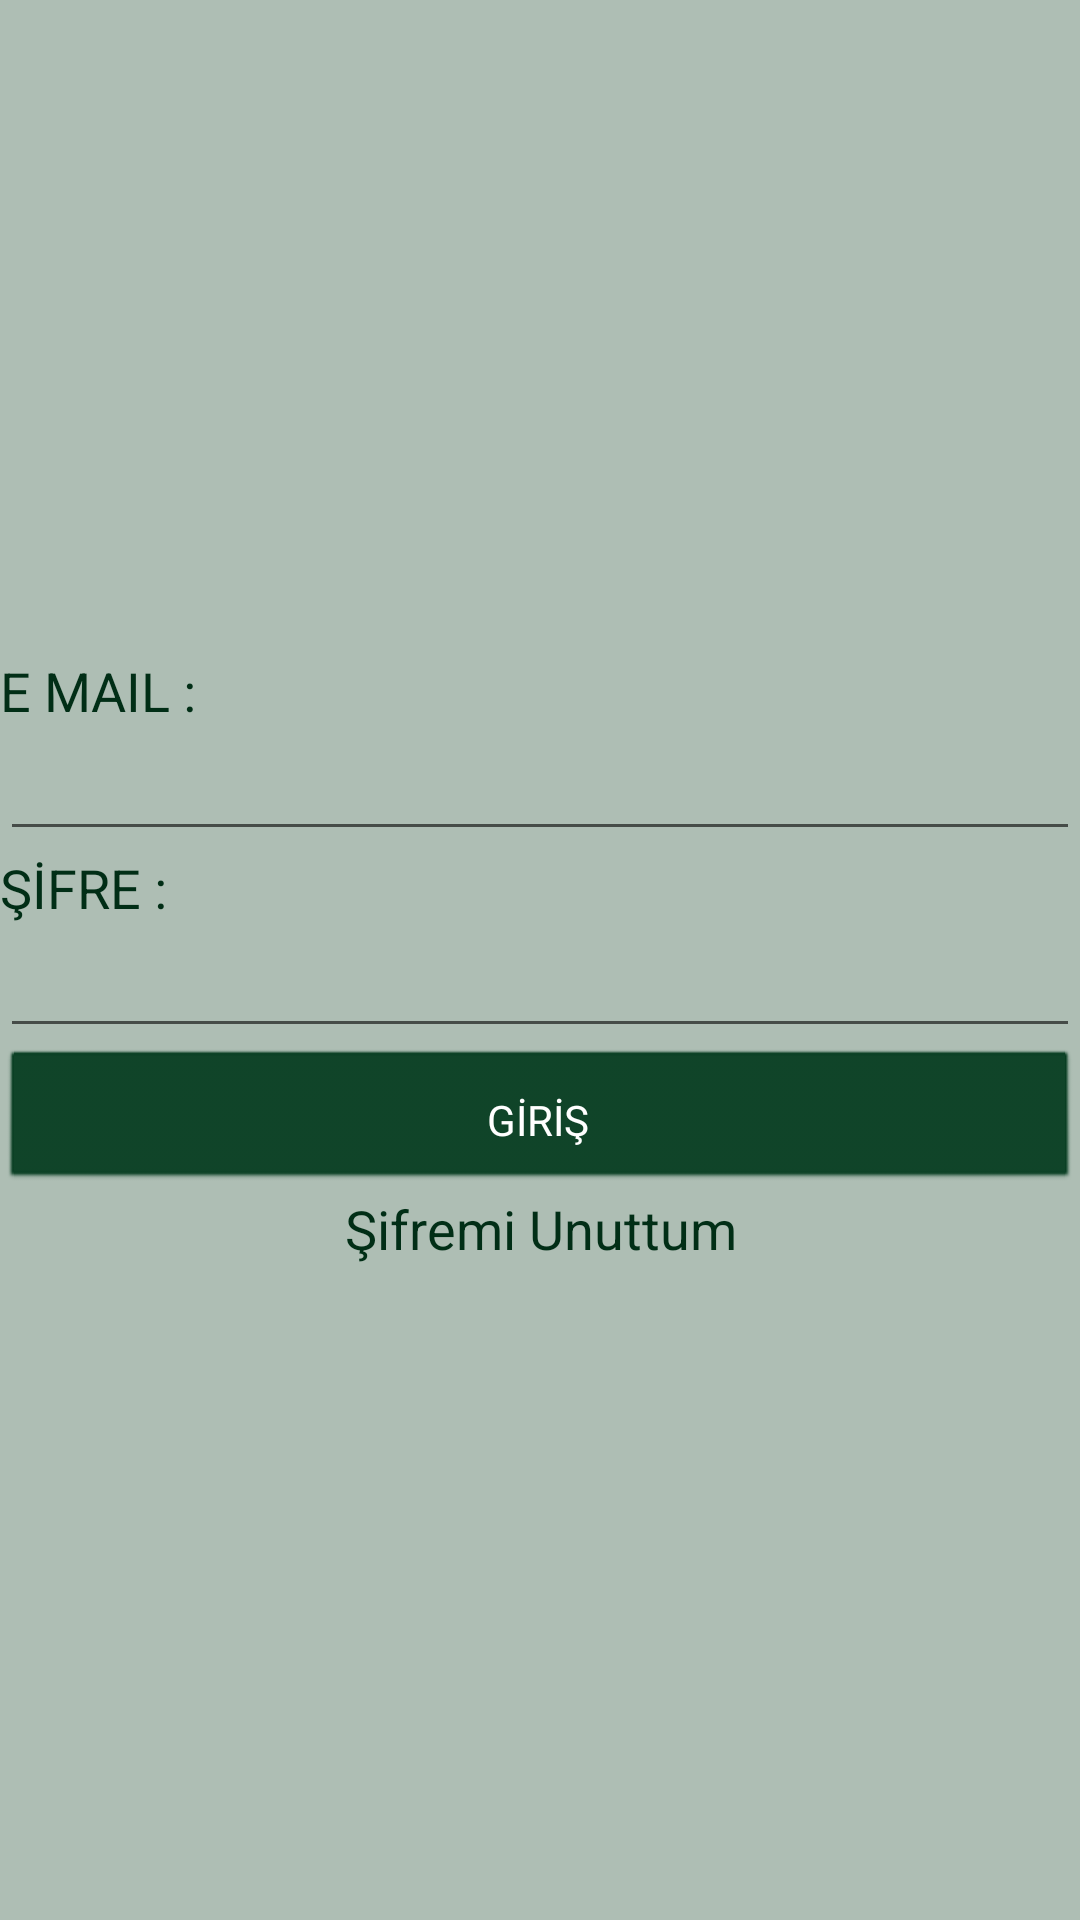

Layout XML and referenced resources for this Android screen:
<!-- AndroidManifest.xml: application theme AppTheme -->
<!-- res/layout/activity_giris.xml -->
<?xml version="1.0" encoding="utf-8"?>
<LinearLayout xmlns:android="http://schemas.android.com/apk/res/android"
    xmlns:app="http://schemas.android.com/apk/res-auto"
    xmlns:tools="http://schemas.android.com/tools"
    android:layout_width="match_parent"
    android:layout_height="match_parent"
    android:gravity="center"
    android:orientation="vertical"
    tools:context=".Giris">

    <TextView
        android:id="@+id/textviewGirisKullaniciadi"
        android:layout_width="match_parent"
        android:layout_height="wrap_content"
        android:text="@string/textviewGirisEmail"
        android:textAppearance="@style/Base.TextAppearance.AppCompat.Medium"
        android:textColor="#FF012E16" />


    <EditText
        android:id="@+id/edittextGirisKullaniciadi"
        android:layout_width="match_parent"
        android:layout_height="wrap_content"
        android:ems="10"
        android:inputType="textEmailAddress" />

    <TextView
        android:id="@+id/texttiewGirisSifre"
        android:layout_width="match_parent"
        android:layout_height="wrap_content"
        android:text="@string/texttiewGirisSifre"
        android:textAppearance="@style/Base.TextAppearance.AppCompat.Medium"
        android:textColor="#FF012E16"
        />

    <EditText
        android:id="@+id/edittextGirisSifre"
        android:layout_width="match_parent"
        android:layout_height="wrap_content"
        android:ems="10"
        android:inputType="textPassword" />

    <Button
        android:id="@+id/buttonGirisGiris"
        android:layout_width="match_parent"
        android:layout_height="wrap_content"
        android:text="@string/buttonGirisGiris"
        />

    <TextView
        android:id="@+id/textViewGirisSifremiUnuttum"
        android:layout_width="match_parent"
        android:layout_height="wrap_content"
        android:gravity="center"
        android:text="@string/textViewSifremiUnuttum"
        android:textAppearance="@style/Base.TextAppearance.AppCompat.Medium"
        android:textColor="#FF012E16"
        />

</LinearLayout>
<!-- resources referenced by this layout -->
<resources>
  <string name="buttonGirisGiris">GİRİŞ</string>
  <string name="textViewSifremiUnuttum">Şifremi Unuttum</string>
  <string name="texttiewGirisSifre">ŞİFRE :</string>
  <string name="textviewGirisEmail">E MAIL :</string>
  <style name="AppTheme" parent="Base.Theme.AppCompat.Light.DarkActionBar">
          
          <item name="windowNoTitle">true</item>
          <item name="windowActionBar">false</item>
          <item name="android:colorBackground">@color/colorBackground</item>
          <item name="colorPrimary">@color/colorPrimary</item>
          <item name="colorPrimaryDark">@color/colorPrimaryDark</item>
          <item name="colorAccent">@color/colorAccent</item>
          <item name="android:buttonStyle">@style/ButtonColor</item>
          <item name="colorButtonNormal">@color/colorPrimary</item>
  
      </style>
  <color name="colorBackground">#aebeb4</color>
  <color name="colorPrimary">#083e22</color>
  <color name="colorPrimaryDark">#083e22</color>
  <color name="colorAccent">#FF4081</color>
  <style name="ButtonColor" parent="@android:style/Widget.Button">
          <item name="android:textColor">#FFFFFF</item>
          <item name="android:layout_margin">5dp</item>
          <item name="android:backgroundTint">@color/colorPrimary</item>
          <item name="android:paddingTop">10dp</item>
          <item name="android:paddingBottom">10dp</item>
  
      </style>
</resources>
